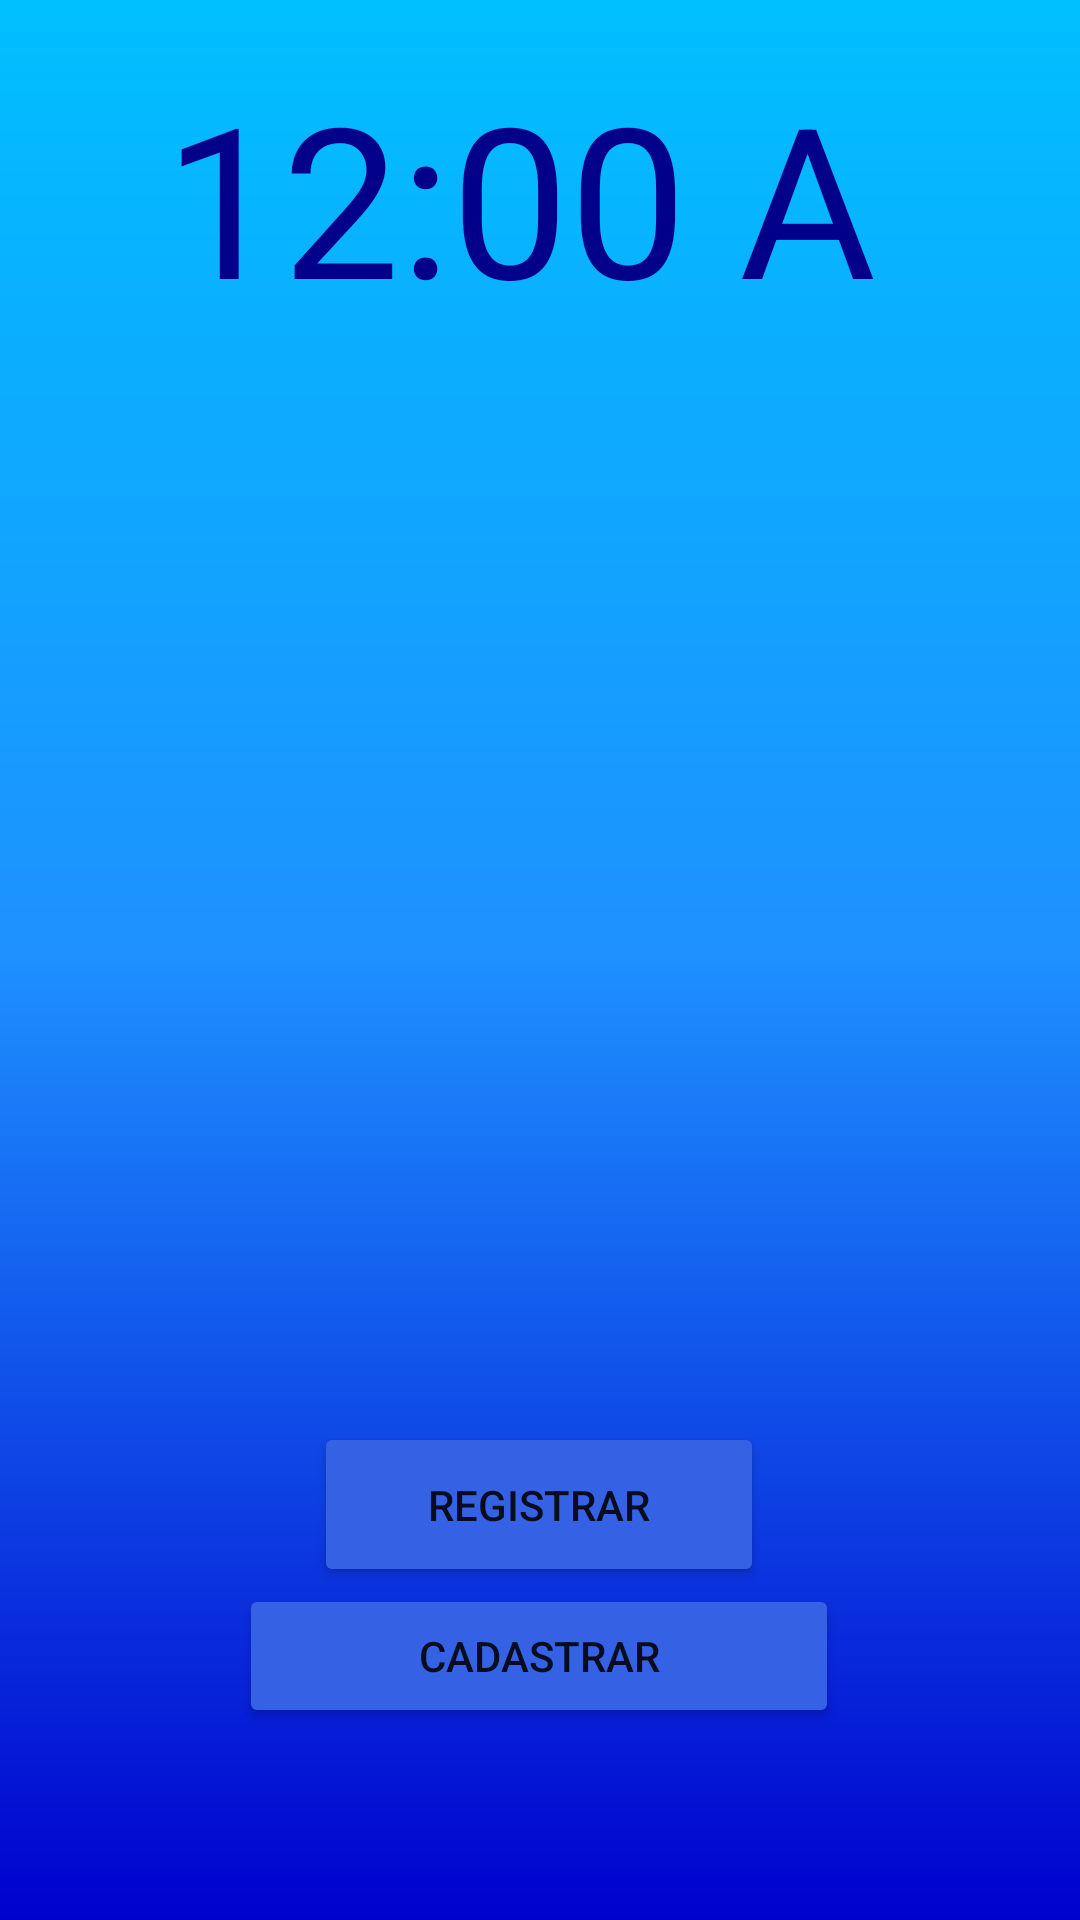

This screen was rendered from an Android layout file. Write that file and the resources it references.
<!-- AndroidManifest.xml: application theme Theme.FACEPOINT20 -->
<!-- res/layout/activity_main.xml -->
<?xml version="1.0" encoding="utf-8"?>
<androidx.constraintlayout.widget.ConstraintLayout xmlns:android="http://schemas.android.com/apk/res/android"
    xmlns:app="http://schemas.android.com/apk/res-auto"
    xmlns:tools="http://schemas.android.com/tools"
    android:layout_width="match_parent"
    android:layout_height="match_parent"
    android:background="@drawable/background"
    tools:context=".MainActivity">

    <ImageView
        android:id="@+id/imageView"
        android:layout_width="490dp"
        android:layout_height="331dp"
        android:foreground="@drawable/logooo"
        tools:ignore="MissingConstraints"
        tools:layout_editor_absoluteX="-40dp"
        tools:layout_editor_absoluteY="-24dp" />

    <TextClock
        android:id="@+id/horas"
        android:layout_width="251dp"
        android:layout_height="99dp"
        android:layout_marginStart="90dp"
        android:layout_marginEnd="90dp"
        android:layout_marginBottom="356dp"
        android:drawableRight="@drawable/conteiner"
        android:format24Hour="hh:mm:ss"
        android:text="Clock"
        android:textColor="@color/vv"
        android:textSize="70dp"
        app:layout_constraintBottom_toTopOf="@+id/entra2"
        app:layout_constraintEnd_toEndOf="parent"
        app:layout_constraintStart_toStartOf="parent"
        tools:ignore="MissingConstraints" />

    <Button
        android:id="@+id/entra2"
        android:layout_width="150dp"
        android:layout_height="55dp"
        android:backgroundTint="@color/azul4"
        android:onClick="AbrirOutraJanela"
        android:text="@string/REGISTRAR"
        app:iconTint="@color/design_default_color_on_secondary"
        app:layout_constraintBottom_toBottomOf="parent"
        app:layout_constraintEnd_toEndOf="parent"
        app:layout_constraintHorizontal_bias="0.498"
        app:layout_constraintStart_toStartOf="parent"
        app:layout_constraintTop_toTopOf="parent"
        app:layout_constraintVertical_bias="0.81" />

    <Button
        android:id="@+id/cadastro2"
        android:layout_width="200dp"
        android:layout_height="0dp"
        android:layout_marginBottom="64dp"
        android:backgroundTint="#3561E4"
        android:onClick="abririJanelaConfirmar"
        android:text="@string/CADASTRAR"
        android:textColorLink="#3561E4"
        app:layout_constraintBottom_toBottomOf="parent"
        app:layout_constraintEnd_toEndOf="parent"
        app:layout_constraintHorizontal_bias="0.497"
        app:layout_constraintStart_toStartOf="parent" />


</androidx.constraintlayout.widget.ConstraintLayout>
<!-- resources referenced by this layout -->
<resources>
  <color name="azul4">#3561E4</color>
  <color name="vv">#00008B</color>
  <!-- drawable background (drawable) -->
  <?xml version="1.0" encoding="utf-8"?>
  <shape xmlns:android="http://schemas.android.com/apk/res/android">
  <gradient
      android:startColor="@color/azul3"
      android:centerColor="@color/azul2"
      android:endColor="@color/azul1"
      android:angle="90"
  />
  </shape>
  <!-- drawable conteiner (drawable) -->
  <?xml version="1.0" encoding="utf-8"?>
  <shape xmlns:android="http://schemas.android.com/apk/res/android">
      <solid android:color="@color/white"></solid>
      <corners android:radius="40dp"></corners>
      <stroke android:color="@color/black" android:width="2dp"></stroke>
  </shape>
  <!-- drawable logooo: png bitmap (drawable, 17832 bytes) -->
  <string name="CADASTRAR">CADASTRAR</string>
  <string name="REGISTRAR">REGISTRAR</string>
  <style name="Theme.FACEPOINT20" parent="Theme.MaterialComponents.DayNight.DarkActionBar">
          
          <item name="colorPrimary">@color/purple_500</item>
          <item name="colorPrimaryVariant">@color/purple_700</item>
          <item name="colorOnPrimary">@color/white</item>
          
          <item name="colorSecondary">@color/teal_200</item>
          <item name="colorSecondaryVariant">@color/teal_700</item>
          <item name="colorOnSecondary">@color/black</item>
          
          <item name="android:statusBarColor">?attr/colorPrimaryVariant</item>
          
      </style>
  <color name="azul3">#0000CD</color>
  <color name="azul2">#1E90FF</color>
  <color name="azul1">#00BFFF</color>
  <color name="white">#FFFFFFFF</color>
  <color name="black">#FF000000</color>
  <color name="purple_500">#FF6200EE</color>
  <color name="purple_700">#FF3700B3</color>
  <color name="teal_200">#FF03DAC5</color>
  <color name="teal_700">#FF018786</color>
</resources>
